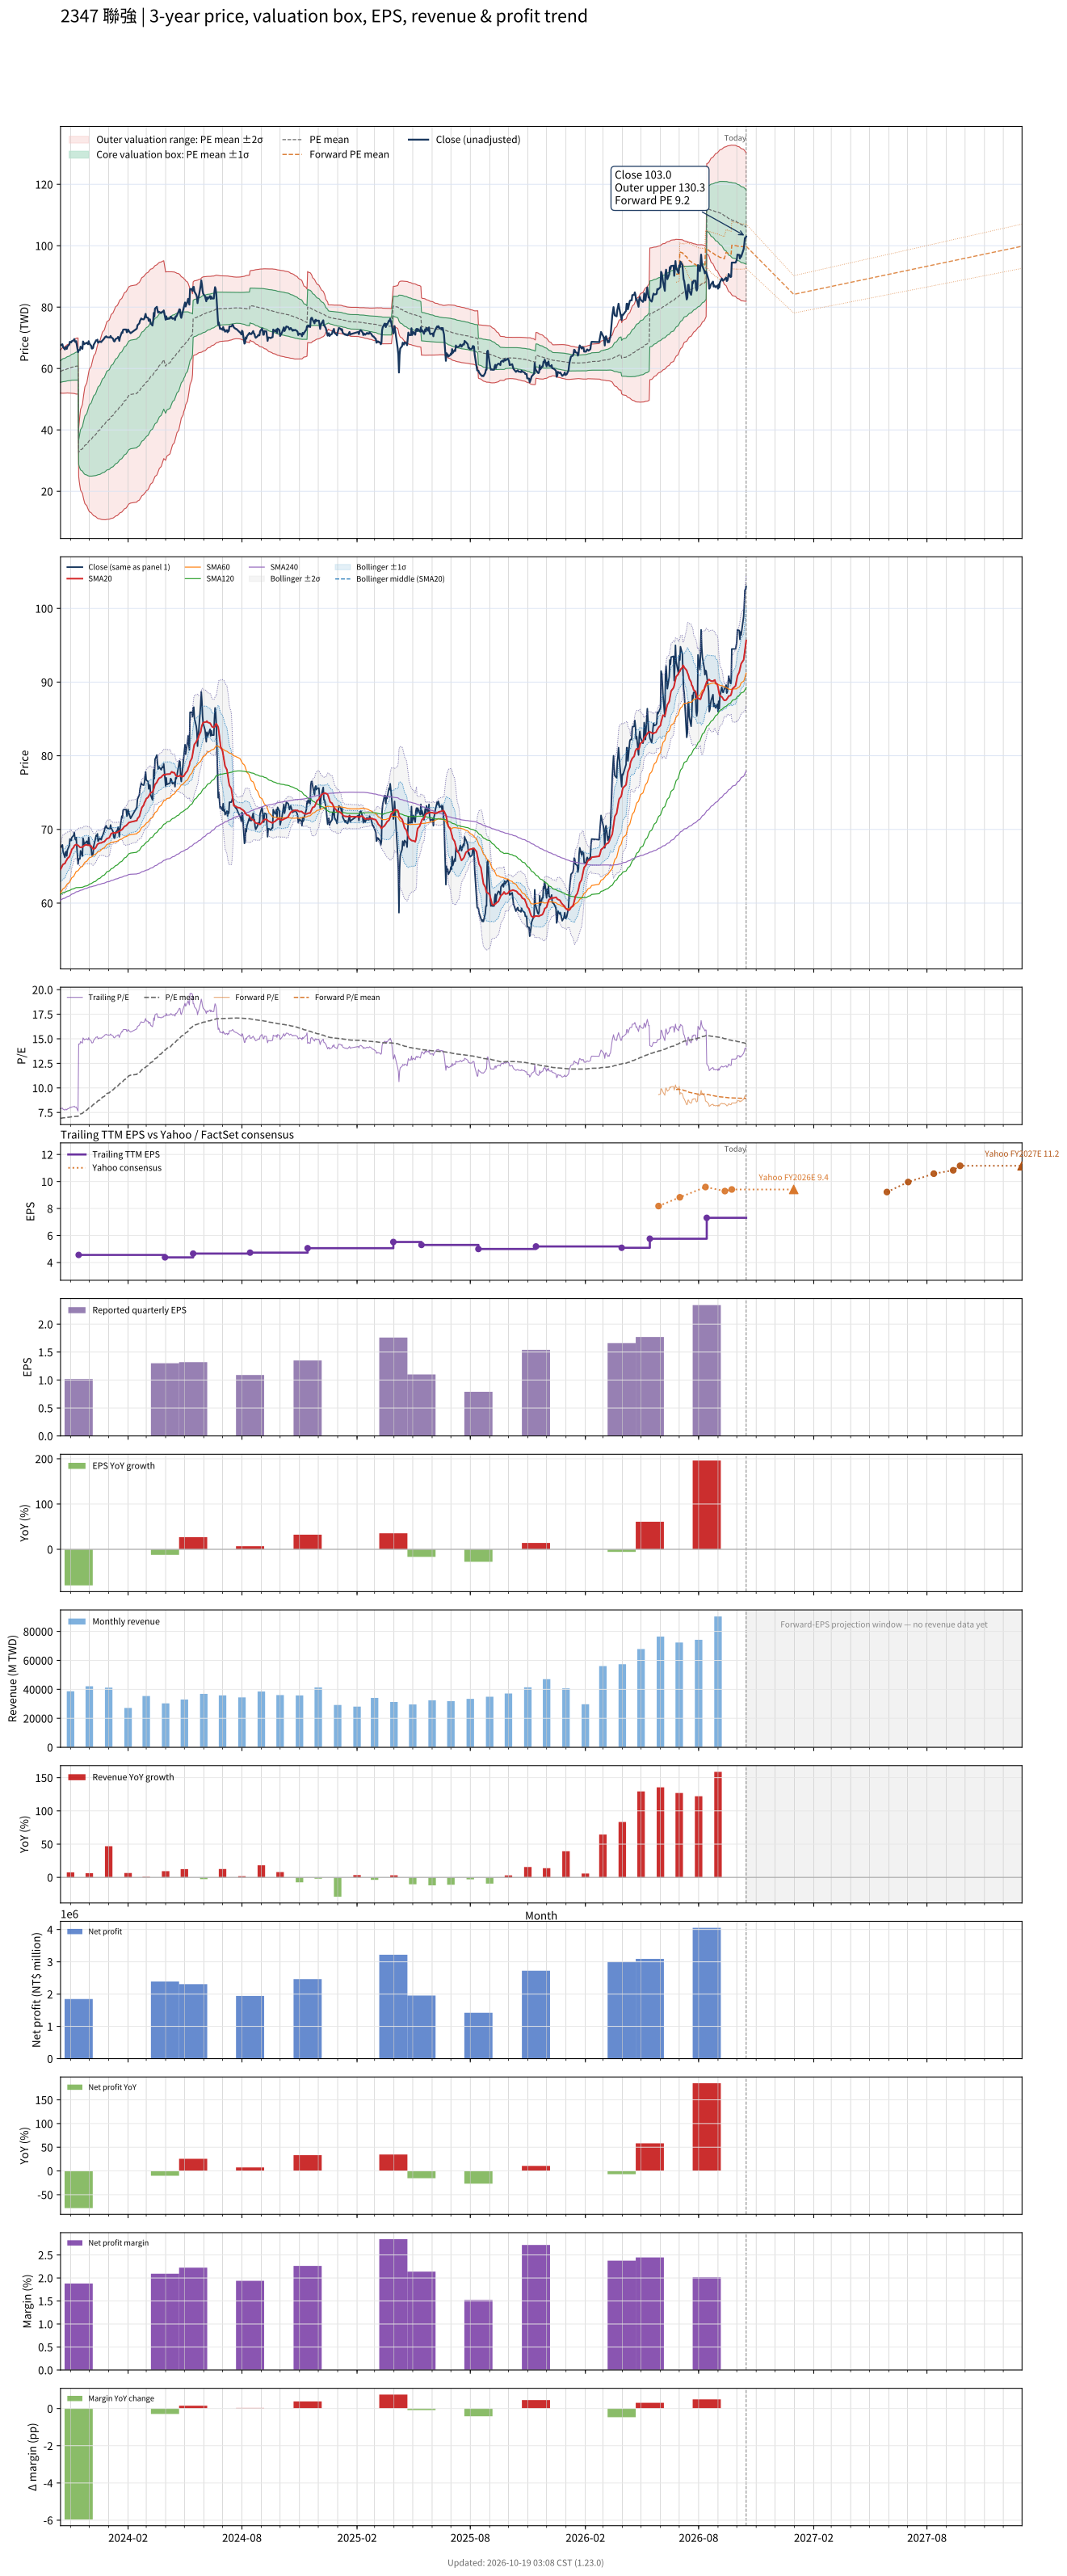

Values plotted in this chart, from the file beside it:
# chart-version: skill-stock-dynamic-val…
date, close, available_date, period_end, eps, ttm_eps, pe, pe_mean, pe_std, price_m2, price_m1, price_mean, price_p1, price_p2, as_of_date, forward_eps, forward_pe, forward_pe_mean, forward_pe_std, forward_price_m2, forward_price_m1, forward_price_mean, forward_price_p1, forward_price_p2
2023-10-16, 67.6, 2023-08-14, 2023-06-30, 1.02, 8.55, 7.906, 6.904, 0.4118, 51.99, 55.51, 59.03, 62.55, 66.07, , , , , , , , , , 
2023-10-17, 67.6, 2023-08-14, 2023-06-30, 1.02, 8.55, 7.906, 6.917, 0.4189, 51.98, 55.56, 59.14, 62.72, 66.31, , , , , , , , , , 
2023-10-18, 67.8, 2023-08-14, 2023-06-30, 1.02, 8.55, 7.93, 6.93, 0.4267, 51.95, 55.6, 59.25, 62.9, 66.54, , , , , , , , , , 
2023-10-19, 67.9, 2023-08-14, 2023-06-30, 1.02, 8.55, 7.942, 6.942, 0.434, 51.94, 55.65, 59.36, 63.07, 66.78, , , , , , , , , , 
2023-10-20, 67, 2023-08-14, 2023-06-30, 1.02, 8.55, 7.836, 6.954, 0.4393, 51.94, 55.7, 59.45, 63.21, 66.97, , , , , , , , , , 
2023-10-23, 66.2, 2023-08-14, 2023-06-30, 1.02, 8.55, 7.743, 6.965, 0.4427, 51.98, 55.76, 59.55, 63.33, 67.12, , , , , , , , , , 
2023-10-24, 66.9, 2023-08-14, 2023-06-30, 1.02, 8.55, 7.825, 6.975, 0.4479, 51.98, 55.81, 59.64, 63.47, 67.3, , , , , , , , , , 
2023-10-25, 67, 2023-08-14, 2023-06-30, 1.02, 8.55, 7.836, 6.986, 0.4523, 52, 55.87, 59.73, 63.6, 67.47, , , , , , , , , , 
2023-10-26, 66.4, 2023-08-14, 2023-06-30, 1.02, 8.55, 7.766, 6.997, 0.456, 52.02, 55.92, 59.82, 63.72, 67.62, , , , , , , , , , 
2023-10-27, 67.2, 2023-08-14, 2023-06-30, 1.02, 8.55, 7.86, 7.007, 0.461, 52.03, 55.97, 59.91, 63.86, 67.8, , , , , , , , , , 
2023-10-30, 67.8, 2023-08-14, 2023-06-30, 1.02, 8.55, 7.93, 7.018, 0.4671, 52.02, 56.01, 60.01, 64, 68, , , , , , , , , , 
2023-10-31, 68.7, 2023-08-14, 2023-06-30, 1.02, 8.55, 8.035, 7.03, 0.4747, 51.99, 56.05, 60.11, 64.17, 68.23, , , , , , , , , , 
2023-11-01, 68.5, 2023-08-14, 2023-06-30, 1.02, 8.55, 8.012, 7.042, 0.4815, 51.97, 56.09, 60.21, 64.33, 68.44, , , , , , , , , , 
2023-11-02, 68.5, 2023-08-14, 2023-06-30, 1.02, 8.55, 8.012, 7.054, 0.488, 51.96, 56.14, 60.31, 64.48, 68.65, , , , , , , , , , 
2023-11-03, 68.9, 2023-08-14, 2023-06-30, 1.02, 8.55, 8.058, 7.066, 0.4948, 51.95, 56.18, 60.41, 64.64, 68.87, , , , , , , , , , 
2023-11-06, 69.2, 2023-08-14, 2023-06-30, 1.02, 8.55, 8.094, 7.078, 0.5021, 51.93, 56.22, 60.51, 64.81, 69.1, , , , , , , , , , 
2023-11-07, 69.6, 2023-08-14, 2023-06-30, 1.02, 8.55, 8.14, 7.086, 0.5113, 51.84, 56.22, 60.59, 64.96, 69.33, , , , , , , , , , 
2023-11-08, 68.8, 2023-08-14, 2023-06-30, 1.02, 8.55, 8.047, 7.094, 0.5188, 51.78, 56.22, 60.65, 65.09, 69.52, , , , , , , , , , 
2023-11-09, 68.6, 2023-08-14, 2023-06-30, 1.02, 8.55, 8.023, 7.101, 0.5256, 51.72, 56.22, 60.71, 65.21, 69.7, , , , , , , , , , 
2023-11-10, 68.9, 2023-08-14, 2023-06-30, 1.02, 8.55, 8.058, 7.108, 0.5327, 51.66, 56.22, 60.77, 65.33, 69.88, , , , , , , , , , 
2023-11-13, 65.3, 2023-08-14, 2023-06-30, 1.02, 8.55, 7.637, 7.111, 0.5348, 51.66, 56.23, 60.8, 65.37, 69.94, , , , , , , , , , 
2023-11-14, 66, 2023-11-14, 2023-09-30, 1.02, 4.56, 14.47, 7.171, 0.8588, 24.87, 28.78, 32.7, 36.62, 40.53, , , , , , , , , , 
2023-11-15, 66, 2023-11-14, 2023-09-30, 1.02, 4.56, 14.47, 7.23, 1.087, 23.06, 28.01, 32.97, 37.93, 42.89, , , , , , , , , , 
2023-11-16, 66, 2023-11-14, 2023-09-30, 1.02, 4.56, 14.47, 7.29, 1.272, 21.64, 27.44, 33.24, 39.05, 44.85, , , , , , , , , , 
2023-11-17, 67.1, 2023-11-14, 2023-09-30, 1.02, 4.56, 14.71, 7.352, 1.442, 20.38, 26.95, 33.53, 40.1, 46.68, , , , , , , , , , 
2023-11-20, 66.4, 2023-11-14, 2023-09-30, 1.02, 4.56, 14.56, 7.414, 1.585, 19.35, 26.58, 33.81, 41.03, 48.26, , , , , , , , , , 
2023-11-21, 68.8, 2023-11-14, 2023-09-30, 1.02, 4.56, 15.09, 7.479, 1.732, 18.31, 26.21, 34.11, 42.01, 49.91, , , , , , , , , , 
2023-11-22, 68.4, 2023-11-14, 2023-09-30, 1.02, 4.56, 15, 7.545, 1.863, 17.41, 25.91, 34.41, 42.9, 51.4, , , , , , , , , , 
2023-11-23, 67.9, 2023-11-14, 2023-09-30, 1.02, 4.56, 14.89, 7.61, 1.98, 16.65, 25.67, 34.7, 43.73, 52.76, , , , , , , , , , 
2023-11-24, 68.1, 2023-11-14, 2023-09-30, 1.02, 4.56, 14.93, 7.676, 2.089, 15.95, 25.48, 35, 44.53, 54.05, , , , , , , , , , 
2023-11-27, 68.4, 2023-11-14, 2023-09-30, 1.02, 4.56, 15, 7.741, 2.192, 15.31, 25.3, 35.3, 45.3, 55.29, , , , , , , , , , 
2023-11-28, 68.1, 2023-11-14, 2023-09-30, 1.02, 4.56, 14.93, 7.806, 2.288, 14.73, 25.17, 35.6, 46.03, 56.46, , , , , , , , , , 
2023-11-29, 67.9, 2023-11-14, 2023-09-30, 1.02, 4.56, 14.89, 7.872, 2.376, 14.22, 25.06, 35.89, 46.73, 57.57, , , , , , , , , , 
2023-11-30, 68.9, 2023-11-14, 2023-09-30, 1.02, 4.56, 15.11, 7.942, 2.463, 13.75, 24.98, 36.22, 47.45, 58.68, , , , , , , , , , 
2023-12-01, 68.2, 2023-11-14, 2023-09-30, 1.02, 4.56, 14.96, 8.013, 2.542, 13.36, 24.95, 36.54, 48.13, 59.72, , , , , , , , , , 
2023-12-04, 67.4, 2023-11-14, 2023-09-30, 1.02, 4.56, 14.78, 8.081, 2.612, 13.03, 24.94, 36.85, 48.76, 60.67, , , , , , , , , , 
2023-12-05, 66.5, 2023-11-14, 2023-09-30, 1.02, 4.56, 14.58, 8.147, 2.675, 12.75, 24.95, 37.15, 49.35, 61.55, , , , , , , , , , 
2023-12-06, 66.5, 2023-11-14, 2023-09-30, 1.02, 4.56, 14.58, 8.212, 2.736, 12.5, 24.97, 37.45, 49.92, 62.4, , , , , , , , , , 
2023-12-07, 66.7, 2023-11-14, 2023-09-30, 1.02, 4.56, 14.63, 8.278, 2.794, 12.27, 25.01, 37.75, 50.49, 63.23, , , , , , , , , , 
2023-12-08, 67.7, 2023-11-14, 2023-09-30, 1.02, 4.56, 14.85, 8.346, 2.854, 12.03, 25.05, 38.06, 51.07, 64.08, , , , , , , , , , 
2023-12-11, 68.8, 2023-11-14, 2023-09-30, 1.02, 4.56, 15.09, 8.417, 2.914, 11.8, 25.09, 38.38, 51.67, 64.96, , , , , , , , , , 
2023-12-12, 69.2, 2023-11-14, 2023-09-30, 1.02, 4.56, 15.18, 8.489, 2.974, 11.59, 25.15, 38.71, 52.27, 65.83, , , , , , , , , , 
2023-12-13, 69.1, 2023-11-14, 2023-09-30, 1.02, 4.56, 15.15, 8.56, 3.03, 11.4, 25.22, 39.03, 52.85, 66.67, , , , , , , , , , 
2023-12-14, 69.4, 2023-11-14, 2023-09-30, 1.02, 4.56, 15.22, 8.632, 3.085, 11.23, 25.29, 39.36, 53.43, 67.5, , , , , , , , , , 
2023-12-15, 68.4, 2023-11-14, 2023-09-30, 1.02, 4.56, 15, 8.702, 3.134, 11.1, 25.39, 39.68, 53.97, 68.26, , , , , , , , , , 
2023-12-18, 68.8, 2023-11-14, 2023-09-30, 1.02, 4.56, 15.09, 8.773, 3.181, 11, 25.5, 40, 54.51, 69.01, , , , , , , , , , 
2023-12-19, 68.7, 2023-11-14, 2023-09-30, 1.02, 4.56, 15.07, 8.843, 3.226, 10.91, 25.62, 40.33, 55.04, 69.75, , , , , , , , , , 
2023-12-20, 68.6, 2023-11-14, 2023-09-30, 1.02, 4.56, 15.04, 8.914, 3.268, 10.84, 25.75, 40.65, 55.55, 70.45, , , , , , , , , , 
2023-12-21, 68.9, 2023-11-14, 2023-09-30, 1.02, 4.56, 15.11, 8.986, 3.309, 10.8, 25.89, 40.98, 56.06, 71.15, , , , , , , , , , 
2023-12-22, 69.1, 2023-11-14, 2023-09-30, 1.02, 4.56, 15.15, 9.058, 3.348, 10.77, 26.04, 41.31, 56.57, 71.84, , , , , , , , , , 
2023-12-25, 69.8, 2023-11-14, 2023-09-30, 1.02, 4.56, 15.31, 9.132, 3.388, 10.74, 26.19, 41.64, 57.09, 72.54, , , , , , , , , , 
2023-12-26, 70.2, 2023-11-14, 2023-09-30, 1.02, 4.56, 15.39, 9.205, 3.427, 10.72, 26.35, 41.98, 57.6, 73.23, , , , , , , , , , 
2023-12-27, 70.3, 2023-11-14, 2023-09-30, 1.02, 4.56, 15.42, 9.28, 3.464, 10.73, 26.52, 42.32, 58.11, 73.91, , , , , , , , , , 
2023-12-28, 70.5, 2023-11-14, 2023-09-30, 1.02, 4.56, 15.46, 9.357, 3.498, 10.77, 26.72, 42.67, 58.62, 74.57, , , , , , , , , , 
2023-12-29, 70.2, 2023-11-14, 2023-09-30, 1.02, 4.56, 15.39, 9.434, 3.529, 10.83, 26.93, 43.02, 59.11, 75.2, , , , , , , , , , 
2024-01-02, 70.1, 2023-11-14, 2023-09-30, 1.02, 4.56, 15.37, 9.509, 3.559, 10.9, 27.13, 43.36, 59.59, 75.82, , , , , , , , , , 
2024-01-03, 70.1, 2023-11-14, 2023-09-30, 1.02, 4.56, 15.37, 9.583, 3.587, 10.98, 27.34, 43.7, 60.06, 76.42, , , , , , , , , , 
2024-01-04, 70.6, 2023-11-14, 2023-09-30, 1.02, 4.56, 15.48, 9.658, 3.616, 11.06, 27.55, 44.04, 60.53, 77.02, , , , , , , , , , 
2024-01-05, 70.2, 2023-11-14, 2023-09-30, 1.02, 4.56, 15.39, 9.732, 3.642, 11.16, 27.77, 44.38, 60.99, 77.59, , , , , , , , , , 
... 671 more rows
